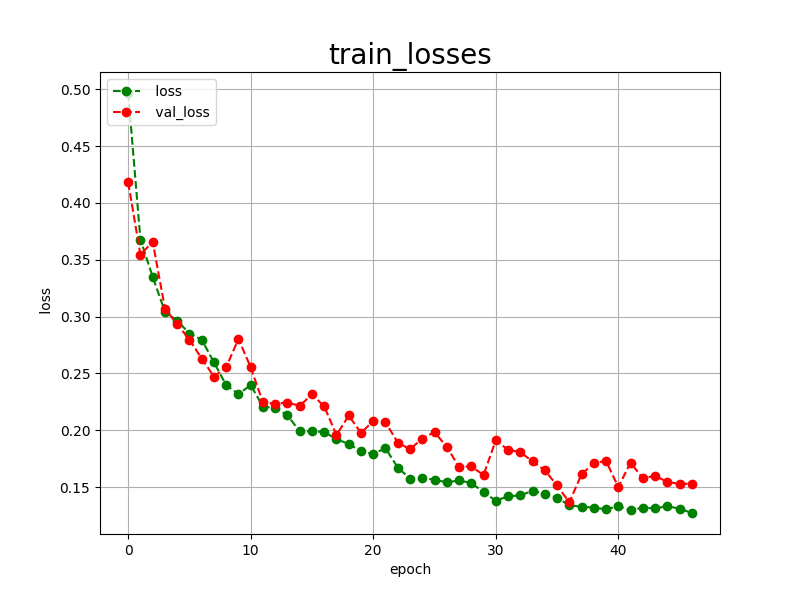

The data file committed next to this chart (first rows):
epoch, loss, val_loss
0, 0.4967, 0.4181
1, 0.3678, 0.3544
2, 0.3350, 0.3659
3, 0.3043, 0.3071
4, 0.2966, 0.2933
5, 0.2851, 0.2798
6, 0.2798, 0.2631
7, 0.2598, 0.2473
8, 0.2397, 0.2556
9, 0.2320, 0.2804
10, 0.2397, 0.2554
11, 0.2209, 0.2245
12, 0.2197, 0.2235
13, 0.2132, 0.2244
14, 0.1991, 0.2216
15, 0.1992, 0.2316
16, 0.1985, 0.2211
17, 0.1922, 0.1958
18, 0.1881, 0.2131
19, 0.1815, 0.1976
20, 0.1793, 0.2083
21, 0.1843, 0.2071
22, 0.1673, 0.1893
23, 0.1576, 0.1833
24, 0.1582, 0.1928
25, 0.1566, 0.1985
26, 0.1543, 0.1855
27, 0.1559, 0.1678
28, 0.1537, 0.1683
29, 0.1457, 0.1607
30, 0.1381, 0.1912
31, 0.1420, 0.1829
32, 0.1428, 0.1808
33, 0.1468, 0.1727
34, 0.1443, 0.1648
35, 0.1405, 0.1516
36, 0.1341, 0.1366
37, 0.1328, 0.1613
38, 0.1320, 0.1712
39, 0.1306, 0.1731
40, 0.1333, 0.1501
41, 0.1296, 0.1716
42, 0.1321, 0.1577
43, 0.1313, 0.1601
44, 0.1333, 0.1546
45, 0.1311, 0.1529
46, 0.1273, 0.1530
